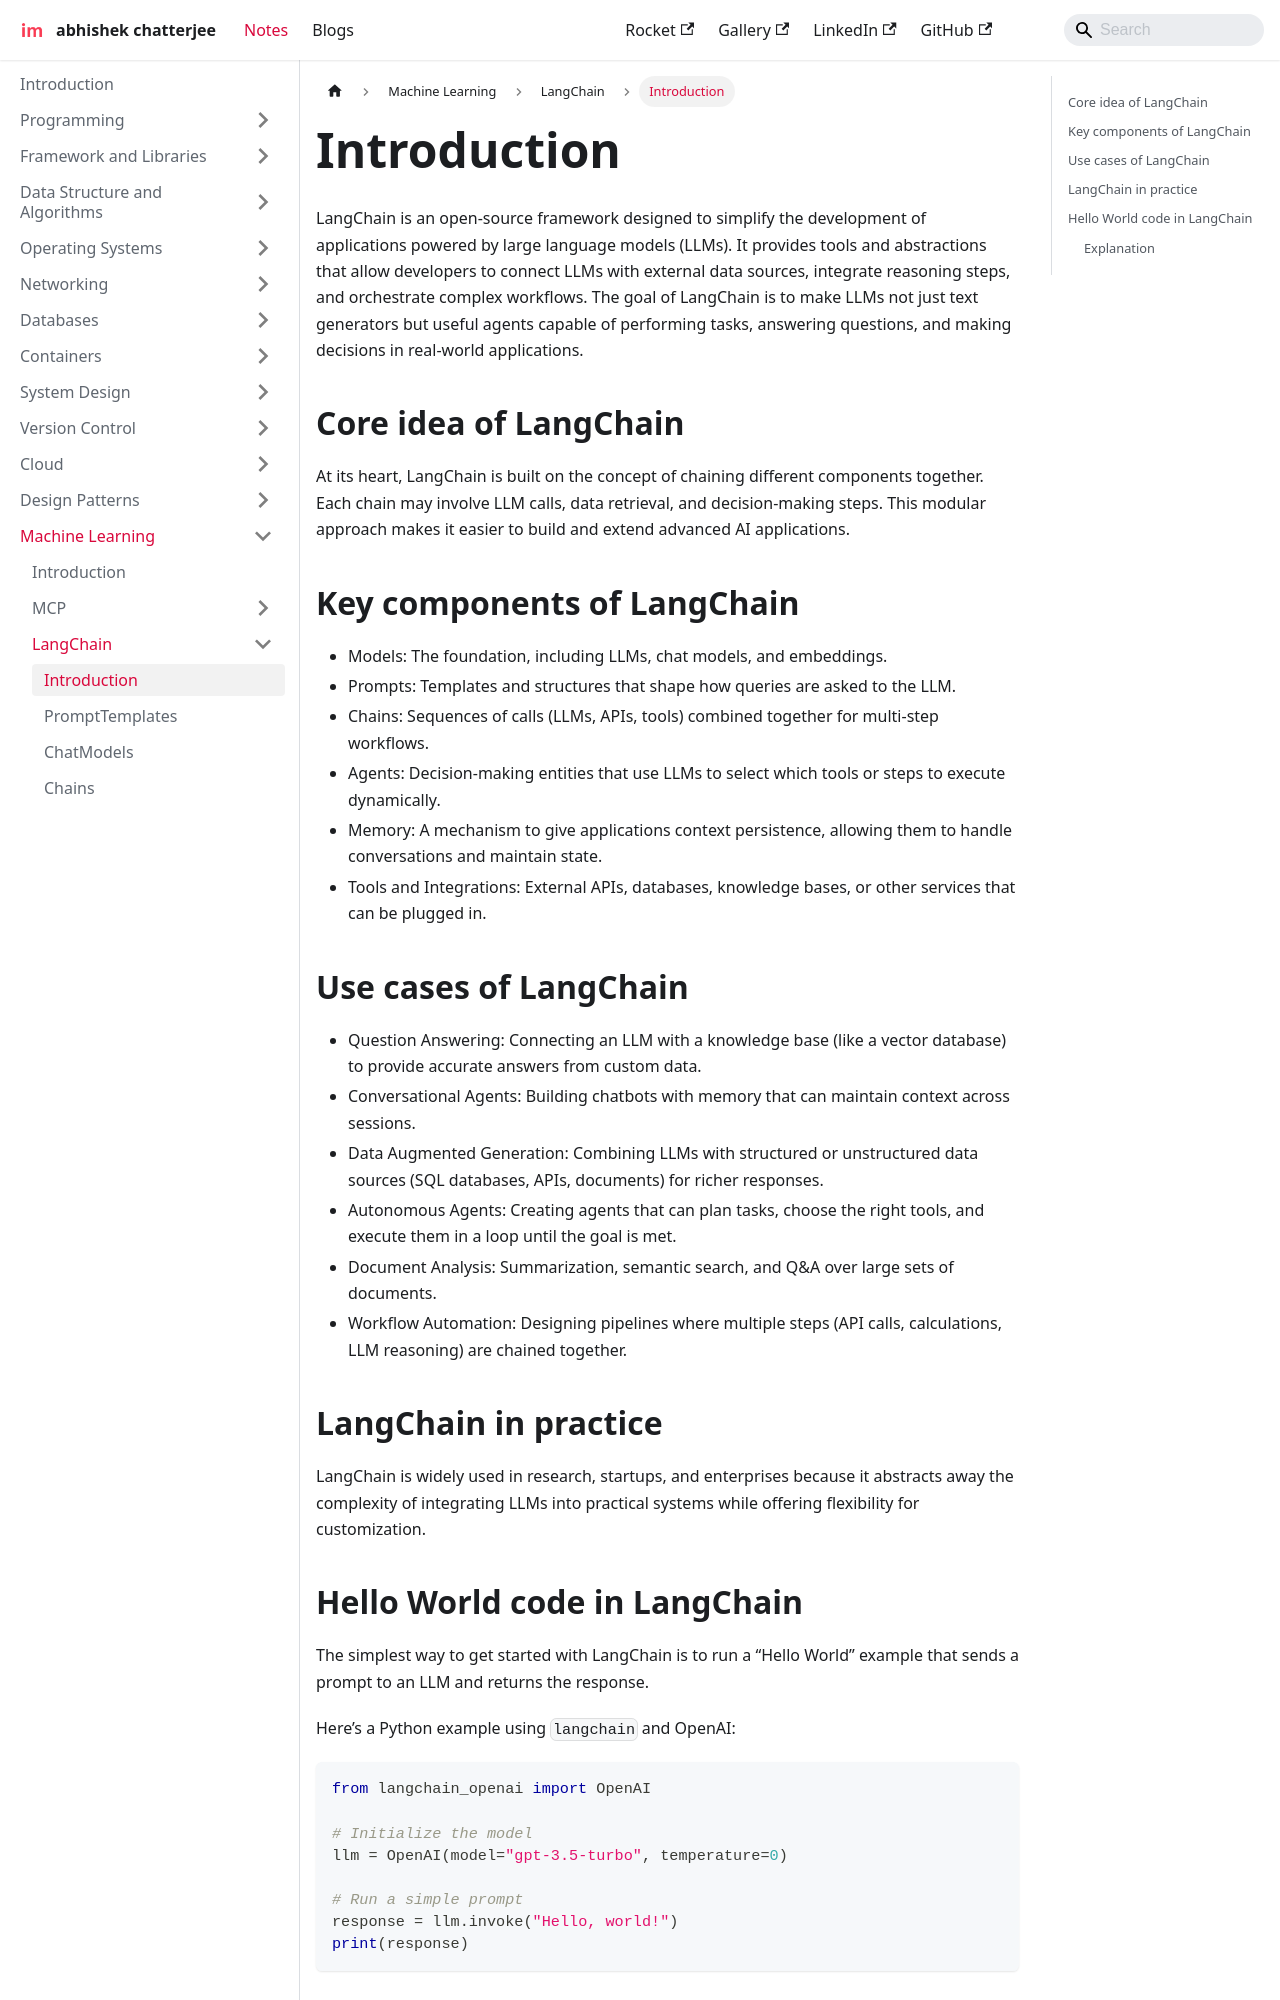

repository: imdeepmind/imdeepmind.github.io · page: docs/ml/lang-chain/introduction/index.html · generator: docusaurus

---
sidebar_position: 1
---

# Introduction

LangChain is an open-source framework designed to simplify the development of applications powered by large language models (LLMs). It provides tools and abstractions that allow developers to connect LLMs with external data sources, integrate reasoning steps, and orchestrate complex workflows. The goal of LangChain is to make LLMs not just text generators but useful agents capable of performing tasks, answering questions, and making decisions in real-world applications.

## Core idea of LangChain

At its heart, LangChain is built on the concept of chaining different components together. Each chain may involve LLM calls, data retrieval, and decision-making steps. This modular approach makes it easier to build and extend advanced AI applications.

<div style={{textAlign: 'center'}}>

```mermaid
flowchart TD
    A[User Input] --> B[Prompt Template]
    B --> C[LLM Model]
    C --> D[Chain or Agent]
    D --> E[Tool / Data Source]
    E --> F[Processed Output]
    F --> G[Final Response to User]
```

</div>

## Key components of LangChain

- Models: The foundation, including LLMs, chat models, and embeddings.
- Prompts: Templates and structures that shape how queries are asked to the LLM.
- Chains: Sequences of calls (LLMs, APIs, tools) combined together for multi-step workflows.
- Agents: Decision-making entities that use LLMs to select which tools or steps to execute dynamically.
- Memory: A mechanism to give applications context persistence, allowing them to handle conversations and maintain state.
- Tools and Integrations: External APIs, databases, knowledge bases, or other services that can be plugged in.

## Use cases of LangChain

- Question Answering: Connecting an LLM with a knowledge base (like a vector database) to provide accurate answers from custom data.
- Conversational Agents: Building chatbots with memory that can maintain context across sessions.
- Data Augmented Generation: Combining LLMs with structured or unstructured data sources (SQL databases, APIs, documents) for richer responses.
- Autonomous Agents: Creating agents that can plan tasks, choose the right tools, and execute them in a loop until the goal is met.
- Document Analysis: Summarization, semantic search, and Q\&A over large sets of documents.
- Workflow Automation: Designing pipelines where multiple steps (API calls, calculations, LLM reasoning) are chained together.
